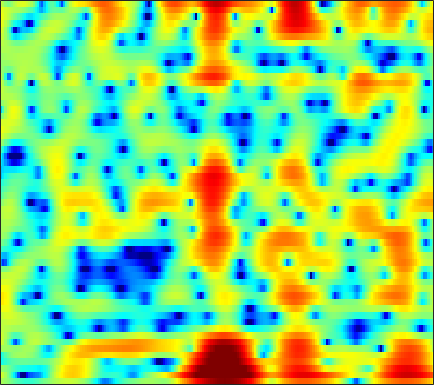

The data file committed next to this chart (first rows):
1.6726, 1.3528, 0.88367, 0.3776, -0.025491, -0.58022, -1.1536, -1.5679, -2.0965, -2.5656, -2.9308, -3.1213, -3.22, -3.1677, -3.0425, -2.7582, -2.376, -2.037, -1.5311, -0.99349, -0.45319, -0.059299, 0.44346, 0.91057
3.32, 2.608, 1.48, 0.1127, -1.105, -3.046, -5.492, -7.82, -12.04, -19.11, -29.13, -20.01, -14.81, -12.34, -11.29, -10.51, -10.02, -9.61, -8.647, -7.069, -5.118, -3.605, -1.686, 0.03653
1.065, 0.7238, 0.2005, -0.3971, -0.8921, -1.592, -2.294, -2.796, -3.368, -3.779, -4.023, -4.131, -4.217, -4.332, -4.458, -4.711, -5.031, -5.268, -5.406, -5.142, -4.349, -3.454, -2.039, -0.5545
-4.595, -3.911, -3.101, -2.446, -2.059, -1.669, -1.395, -1.249, -1.12, -1.044, -1.01, -1.011, -1.044, -1.103, -1.169, -1.258, -1.344, -1.384, -1.374, -1.265, -1.039, -0.785, -0.3412, 0.2184
-4.357, -3.137, -1.837, -0.8325, -0.2502, 0.3432, 0.7725, 1.014, 1.223, 1.331, 1.333, 1.264, 1.074, 0.774, 0.4661, -0.06152, -0.7515, -1.37, -2.324, -3.382, -4.376, -4.892, -4.937, -4.116
1.402, 1.322, 1.18, 1.005, 0.8539, 0.6788, 0.5834, 0.595, 0.7119, 0.9259, 1.151, 1.289, 1.383, 1.33, 1.153, 0.711, -0.01009, -0.7752, -2.129, -3.937, -6.128, -7.754, -8.633, -7.237
3.323, 2.518, 1.135, -0.7339, -2.592, -5.976, -10.61, -12.24, -8.25, -4.421, -1.833, -0.4548, 0.8509, 1.699, 2.084, 2.326, 2.326, 2.186, 1.853, 1.424, 0.9625, 0.6283, 0.2229, -0.1155
3.154, 2.595, 1.702, 0.6597, -0.183, -1.273, -2.055, -2.244, -1.914, -1.157, -0.2764, 0.3498, 1.049, 1.556, 1.8, 1.973, 1.982, 1.892, 1.657, 1.301, 0.8317, 0.42, -0.2076, -0.927
2.432, 2.34, 2.159, 1.934, 1.757, 1.533, 1.356, 1.263, 1.195, 1.185, 1.206, 1.221, 1.208, 1.143, 1.05, 0.8571, 0.5699, 0.2885, -0.1651, -0.7124, -1.339, -1.851, -2.585, -3.351
2.181, 2.385, 2.561, 2.637, 2.643, 2.592, 2.489, 2.382, 2.211, 2.019, 1.805, 1.627, 1.361, 1.043, 0.7713, 0.3453, -0.1836, -0.6477, -1.371, -2.22, -3.216, -4.057, -5.289, -6.59
2.57, 2.942, 3.249, 3.359, 3.332, 3.181, 2.926, 2.678, 2.309, 1.922, 1.54, 1.263, 0.9022, 0.5549, 0.2761, -0.1383, -0.6242, -1.06, -1.772, -2.689, -3.866, -4.995, -6.963, -9.786
3.955, 4.198, 4.255, 4.027, 3.677, 2.993, 2.109, 1.366, 0.3341, -0.6158, -1.343, -1.694, -1.897, -1.939, -1.935, -1.917, -1.916, -1.952, -2.087, -2.311, -2.652, -2.988, -3.51, -4.131
5.56, 5.475, 5.085, 4.344, 3.526, 2.024, -0.06693, -2.131, -5.812, -10.86, -14.29, -12.22, -9.196, -7.463, -6.779, -6.33, -6.05, -5.762, -5.118, -4.217, -3.249, -2.587, -1.815, -1.18
5.82, 5.659, 5.198, 4.439, 3.657, 2.286, 0.503, -1.103, -3.458, -5.756, -7.324, -7.774, -7.983, -8.545, -9.514, -12.1, -17.91, -27.22, -16.3, -9.975, -6.324, -4.415, -2.581, -1.247
4.561, 4.578, 4.42, 4.035, 3.619, 2.904, 2.028, 1.282, 0.2249, -0.8498, -1.884, -2.643, -3.659, -4.741, -5.591, -6.681, -7.505, -7.721, -7.273, -6.182, -4.862, -3.884, -2.708, -1.75
3.12, 3.303, 3.399, 3.338, 3.196, 2.897, 2.492, 2.12, 1.529, 0.8715, 0.1513, -0.4395, -1.271, -2.105, -2.717, -3.449, -4.038, -4.354, -4.507, -4.343, -3.929, -3.516, -2.884, -2.252
2.248, 2.394, 2.54, 2.662, 2.723, 2.749, 2.691, 2.585, 2.351, 1.976, 1.444, 0.9449, 0.1307, -0.8691, -1.754, -3.113, -4.625, -5.741, -6.915, -7.189, -6.341, -5.305, -3.889, -2.678
-0.01973, -0.1589, -0.03265, 0.4327, 0.9134, 1.578, 2.137, 2.455, 2.705, 2.723, 2.514, 2.212, 1.552, 0.5754, -0.4176, -2.227, -4.768, -7.529, -13.44, -16.87, -9.924, -6.471, -3.443, -1.485
-9.429, -12.87, -11.53, -7.033, -4.569, -2.243, -0.6201, 0.2446, 1.058, 1.576, 1.833, 1.859, 1.708, 1.349, 0.9697, 0.3094, -0.4742, -1.02, -1.509, -1.58, -1.129, -0.5737, 0.2583, 1.019
-6.915, -7.869, -7.88, -6.62, -5.484, -4.135, -3.039, -2.362, -1.613, -0.9813, -0.4648, -0.1527, 0.1881, 0.4152, 0.5224, 0.618, 0.6648, 0.7167, 0.8221, 0.9841, 1.228, 1.462, 1.764, 2.045
-2.491, -2.95, -3.471, -3.943, -4.268, -4.663, -5.007, -5.123, -4.937, -4.336, -3.465, -2.738, -1.845, -1.1, -0.6584, -0.1895, 0.1934, 0.4283, 0.7128, 1.035, 1.38, 1.654, 2.037, 2.392
-0.196, -0.6507, -1.48, -2.708, -3.952, -6.252, -9.766, -13.61, -16.69, -11.41, -7.371, -5.347, -3.517, -2.337, -1.774, -1.37, -1.195, -1.156, -1.086, -0.8304, -0.322, 0.2139, 1.074, 1.947
1.244, 1.042, 0.4767, -0.4227, -1.358, -2.908, -4.687, -5.909, -6.568, -5.885, -4.573, -3.66, -2.817, -2.472, -2.516, -3.022, -4.13, -5.356, -7.445, -9.103, -7.856, -5.593, -2.647, -0.2614
1.389, 1.519, 1.451, 1.174, 0.8487, 0.3114, -0.2514, -0.6357, -1.05, -1.336, -1.536, -1.694, -1.992, -2.477, -3.03, -4.053, -5.523, -6.994, -9.485, -11.43, -10.12, -7.704, -4.54, -1.969
1.436, 1.675, 1.827, 1.788, 1.669, 1.382, 0.9983, 0.6652, 0.1639, -0.3636, -0.956, -1.436, -2.101, -2.794, -3.356, -4.115, -4.838, -5.339, -5.722, -5.736, -5.211, -4.522, -3.309, -1.928
1.919, 2.15, 2.334, 2.358, 2.264, 2, 1.564, 1.129, 0.4195, -0.4169, -1.36, -2.09, -3.083, -4.028, -4.686, -5.485, -6.152, -6.552, -6.896, -6.934, -6.508, -5.793, -4.44, -2.827
1.858, 2.224, 2.551, 2.688, 2.628, 2.344, 1.792, 1.195, 0.1486, -1.227, -2.851, -4.237, -6.147, -7.852, -8.726, -9.391, -9.852, -10.35, -11.77, -14.05, -15.89, -13.81, -9.068, -5.132
0.08317, 0.8773, 1.626, 2.016, 2.098, 1.897, 1.352, 0.6991, -0.5473, -2.301, -4.761, -7.277, -12.18, -22.56, -27.34, -16.05, -12.54, -11.49, -11.15, -11.63, -11.57, -10.14, -6.906, -3.675
-2.078, -1.07, -0.1022, 0.4727, 0.6959, 0.7011, 0.4003, -0.03645, -0.907, -2.099, -3.642, -4.947, -6.762, -8.229, -8.684, -8.458, -7.637, -7.002, -6.087, -5.228, -4.154, -3.248, -1.887, -0.4261
-2.76, -2.137, -1.429, -0.8825, -0.6118, -0.4201, -0.4496, -0.6103, -0.9962, -1.532, -2.176, -2.708, -3.354, -3.881, -4.13, -4.223, -4.059, -3.779, -3.209, -2.467, -1.59, -0.8616, 0.142, 1.112
-3.962, -3.352, -2.567, -1.906, -1.522, -1.165, -0.9831, -0.9448, -1.018, -1.227, -1.545, -1.846, -2.315, -2.803, -3.186, -3.597, -3.802, -3.672, -3.152, -2.198, -1.035, -0.1155, 1.058, 2.084
-7.216, -5.652, -4.196, -3.251, -2.757, -2.317, -2.019, -1.867, -1.745, -1.741, -1.879, -2.085, -2.615, -3.475, -4.416, -6.196, -8.502, -9.908, -8.837, -5.448, -2.303, -0.4138, 1.562, 3.022
-7.196, -6.572, -6.121, -6.04, -6.08, -6.14, -6.081, -5.901, -5.512, -4.99, -4.515, -4.258, -4.153, -4.462, -5.039, -6.417, -8.459, -9.718, -8.536, -4.923, -1.747, 0.1897, 2.189, 3.621
-5.912, -7.094, -8.978, -11.23, -13.05, -15.12, -16.12, -15.8, -14.23, -11.96, -9.594, -8.078, -6.366, -5.117, -4.405, -3.684, -3.038, -2.472, -1.537, -0.3474, 0.9498, 1.883, 2.99, 3.87
-5.064, -7.131, -10.66, -15.5, -20.81, -33.65, -38.01, -39.52, -29.39, -19.31, -13.54, -10.52, -7.513, -5.265, -3.945, -2.502, -1.319, -0.5405, 0.4213, 1.294, 2.112, 2.667, 3.311, 3.827
-2.191, -3.856, -6.376, -9.197, -11.38, -13.94, -15.53, -15.69, -14.46, -12.12, -9.414, -7.572, -5.426, -3.69, -2.589, -1.377, -0.3836, 0.2359, 0.957, 1.562, 2.087, 2.439, 2.856, 3.2
1.336, 0.3479, -1.003, -2.313, -3.22, -4.208, -4.829, -5.018, -4.876, -4.362, -3.641, -3.024, -2.227, -1.484, -1.005, -0.4777, -0.07968, 0.1393, 0.3392, 0.4867, 0.6186, 0.7377, 0.9589, 1.26
3.57, 3.01, 2.272, 1.569, 1.096, 0.539, 0.1088, -0.1275, -0.3315, -0.4121, -0.4328, -0.4151, -0.3952, -0.401, -0.4627, -0.6259, -0.9272, -1.243, -1.813, -2.507, -3.222, -3.644, -3.808, -3.344
4.178, 3.885, 3.512, 3.152, 2.891, 2.548, 2.197, 1.929, 1.552, 1.144, 0.7282, 0.3908, -0.0653, -0.5727, -0.9791, -1.604, -2.377, -3.123, -4.431, -6.37, -9.345, -12.76, -18.21, -13.63
3.313, 3.299, 3.347, 3.417, 3.423, 3.337, 3.109, 2.83, 2.32, 1.639, 0.8288, 0.1349, -0.7992, -1.712, -2.293, -2.936, -3.476, -3.921, -4.692, -5.771, -7.277, -8.439, -9.263, -8.343
-0.2228, 0.7132, 2.057, 3.125, 3.658, 4.029, 4.022, 3.773, 3.123, 2.087, 0.6118, -0.7785, -3.026, -5.384, -6.617, -6.633, -5.396, -4.407, -3.439, -2.815, -2.502, -2.369, -2.209, -2.017
-6.641, -2.453, 0.8147, 2.705, 3.594, 4.224, 4.342, 4.135, 3.45, 2.299, 0.5839, -1.167, -4.422, -9.374, -13.71, -11.13, -6.473, -4.153, -2.094, -0.8011, 0.05415, 0.4366, 0.6912, 0.667
0.4051, 0.8512, 1.606, 2.28, 2.643, 2.888, 2.846, 2.626, 2.078, 1.264, 0.223, -0.6788, -1.923, -2.924, -3.369, -3.376, -2.798, -2.179, -1.312, -0.5596, 0.0005308, 0.2859, 0.4556, 0.3845
2.17, 2.041, 1.947, 1.899, 1.836, 1.717, 1.508, 1.261, 0.8221, 0.2201, -0.5029, -1.068, -1.776, -2.297, -2.508, -2.487, -2.17, -1.811, -1.24, -0.6838, -0.2581, -0.02496, 0.1378, 0.1296
2.706, 2.243, 1.663, 1.206, 0.9945, 0.8493, 0.7618, 0.6519, 0.3359, -0.2506, -1.147, -2.015, -3.282, -4.42, -4.782, -4.38, -3.294, -2.35, -1.216, -0.3404, 0.2618, 0.5214, 0.6669, 0.6204
2.921, 1.622, -0.3813, -2.028, -2.225, -1.214, 0.1047, 0.835, 1.236, 0.9751, -0.06437, -1.499, -4.725, -11.32, -29.28, -10.19, -4.19, -1.715, 0.3118, 1.476, 2.013, 2.078, 1.795, 1.198
2.18, 0.2908, -3.697, -10.12, -10.14, -4.133, -0.5694, 1.013, 2.202, 2.58, 2.307, 1.773, 0.7293, -0.3056, -0.6484, -0.2371, 0.7826, 1.584, 2.374, 2.707, 2.522, 2.035, 0.8388, -1.124
1.075, 0.5494, -0.1955, -0.6836, -0.6834, -0.2234, 0.529, 1.08, 1.673, 2.016, 2.12, 2.074, 1.921, 1.76, 1.667, 1.598, 1.572, 1.522, 1.358, 0.9654, 0.2803, -0.4709, -1.838, -3.647
0.7835, 0.834, 0.8616, 0.8972, 0.9579, 1.099, 1.305, 1.471, 1.671, 1.821, 1.916, 1.925, 1.889, 1.806, 1.707, 1.52, 1.273, 1.011, 0.5532, -0.07099, -0.8771, -1.614, -2.753, -4.008
1.058, 1.232, 1.371, 1.452, 1.486, 1.54, 1.595, 1.64, 1.699, 1.759, 1.816, 1.837, 1.834, 1.778, 1.695, 1.525, 1.262, 0.9867, 0.492, -0.1614, -0.9934, -1.753, -2.938, -4.369
1.627, 1.7, 1.686, 1.588, 1.491, 1.356, 1.245, 1.197, 1.195, 1.25, 1.328, 1.419, 1.527, 1.603, 1.632, 1.61, 1.482, 1.32, 0.9756, 0.4639, -0.2566, -0.9537, -2.138, -3.689
2.28, 2.095, 1.682, 1.113, 0.6393, 0.01291, -0.4575, -0.6477, -0.6631, -0.468, -0.1574, 0.1085, 0.4763, 0.8378, 1.089, 1.369, 1.577, 1.663, 1.668, 1.509, 1.148, 0.7358, -0.03684, -1.048
2.916, 2.358, 1.231, -0.3541, -1.856, -4.089, -5.952, -6.412, -5.728, -4.531, -3.423, -2.799, -2.074, -1.377, -0.832, -0.06243, 0.7182, 1.232, 1.794, 2.17, 2.351, 2.35, 2.173, 1.807
3.553, 2.762, 1.18, -1.147, -3.584, -8.368, -16.4, -17.6, -11.35, -8.456, -7.406, -7.268, -7.432, -7.093, -6.096, -4.13, -2.17, -0.8872, 0.4876, 1.522, 2.26, 2.64, 2.958, 3.055
4.178, 3.498, 2.313, 0.8092, -0.4958, -2.304, -3.894, -4.781, -5.614, -6.434, -8.053, -10.1, -15.44, -26.54, -15.59, -8.834, -5.219, -3.37, -1.559, -0.2334, 0.7666, 1.358, 1.953, 2.373
4.418, 3.948, 3.213, 2.386, 1.725, 0.8421, -0.03891, -0.6822, -1.559, -2.555, -3.655, -4.621, -5.769, -6.298, -6.18, -5.539, -4.774, -4.205, -3.488, -2.718, -1.829, -1.14, -0.2984, 0.4065
4.096, 3.702, 3.146, 2.646, 2.362, 2.056, 1.828, 1.666, 1.397, 1.019, 0.5723, 0.1383, -0.5482, -1.309, -1.957, -3.07, -4.563, -5.985, -7.948, -8.356, -6.489, -4.745, -2.832, -1.669
2.582, 1.687, 0.4851, -0.2153, -0.1307, 0.6547, 1.704, 2.402, 3.096, 3.503, 3.562, 3.454, 3.032, 2.255, 1.424, -0.106, -2.379, -4.798, -9.275, -11.31, -7.238, -4.618, -2.482, -1.567
